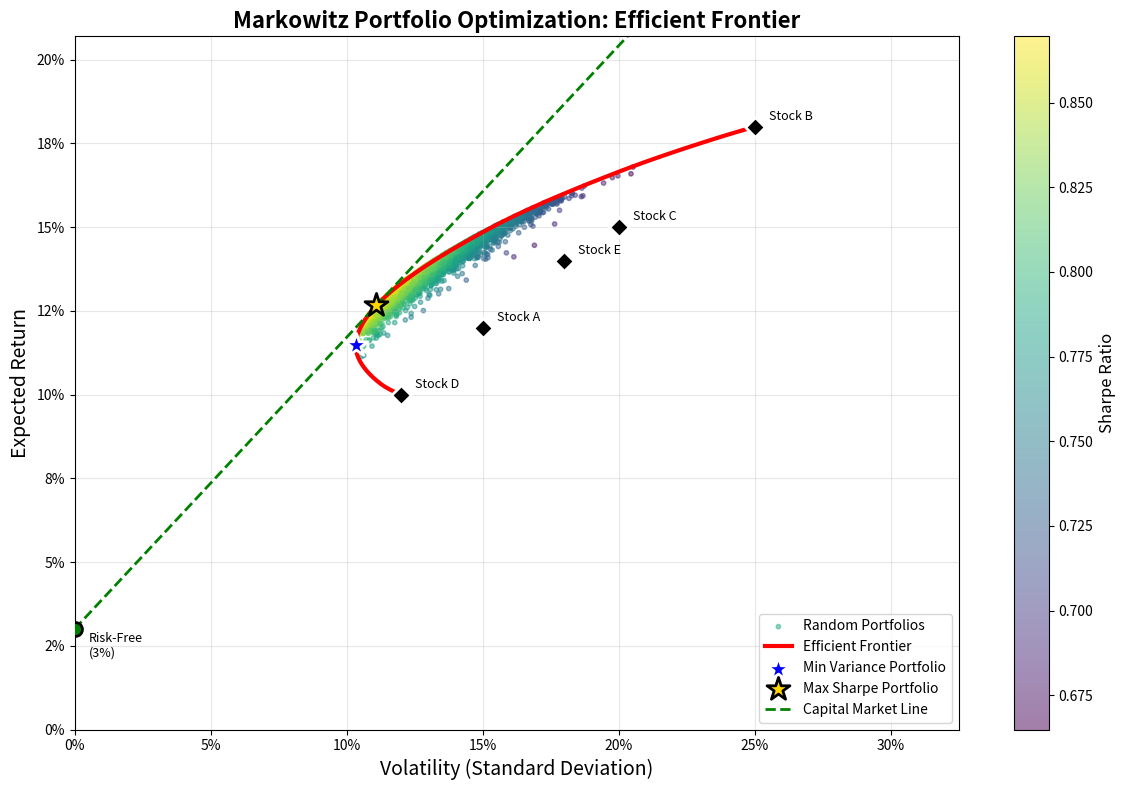

Reproduce this figure in Python.
import numpy as np
import matplotlib.pyplot as plt
from scipy.optimize import minimize

# Set random seed for reproducibility
np.random.seed(42)

# Define number of assets
n_assets = 5
asset_names = ['Stock A', 'Stock B', 'Stock C', 'Stock D', 'Stock E']

# Generate synthetic expected returns (annualized)
expected_returns = np.array([0.12, 0.18, 0.15, 0.10, 0.14])

# Generate a realistic covariance matrix
# Start with standard deviations (annualized)
std_devs = np.array([0.15, 0.25, 0.20, 0.12, 0.18])

# Create correlation matrix with realistic correlations
correlation_matrix = np.array([
    [1.00, 0.30, 0.25, 0.40, 0.35],
    [0.30, 1.00, 0.60, 0.20, 0.50],
    [0.25, 0.60, 1.00, 0.15, 0.45],
    [0.40, 0.20, 0.15, 1.00, 0.30],
    [0.35, 0.50, 0.45, 0.30, 1.00]
])

# Convert correlation matrix to covariance matrix
cov_matrix = np.outer(std_devs, std_devs) * correlation_matrix

print("Expected Returns (annualized):")
for name, ret in zip(asset_names, expected_returns):
    print(f"  {name}: {ret:.1%}")

print("\nStandard Deviations (annualized):")
for name, std in zip(asset_names, std_devs):
    print(f"  {name}: {std:.1%}")

print("\nCovariance Matrix:")
print(np.round(cov_matrix, 4))

def portfolio_return(weights, expected_returns):
    """Calculate portfolio expected return."""
    return np.dot(weights, expected_returns)

def portfolio_volatility(weights, cov_matrix):
    """Calculate portfolio standard deviation (volatility)."""
    return np.sqrt(np.dot(weights.T, np.dot(cov_matrix, weights)))

def portfolio_sharpe_ratio(weights, expected_returns, cov_matrix, risk_free_rate):
    """Calculate portfolio Sharpe ratio."""
    ret = portfolio_return(weights, expected_returns)
    vol = portfolio_volatility(weights, cov_matrix)
    return (ret - risk_free_rate) / vol

def minimize_volatility(target_return, expected_returns, cov_matrix):
    """Find minimum volatility portfolio for a given target return."""
    n = len(expected_returns)
    
    # Objective: minimize portfolio variance
    def objective(weights):
        return portfolio_volatility(weights, cov_matrix)
    
    # Constraints
    constraints = [
        {'type': 'eq', 'fun': lambda w: np.sum(w) - 1},  # weights sum to 1
        {'type': 'eq', 'fun': lambda w: portfolio_return(w, expected_returns) - target_return}  # target return
    ]
    
    # Bounds: no short selling (weights between 0 and 1)
    bounds = tuple((0, 1) for _ in range(n))
    
    # Initial guess: equal weights
    initial_weights = np.array([1/n] * n)
    
    result = minimize(objective, initial_weights, method='SLSQP',
                     bounds=bounds, constraints=constraints)
    
    return result

def find_efficient_frontier(expected_returns, cov_matrix, n_points=100):
    """Calculate the efficient frontier."""
    # Find the range of feasible returns
    min_ret = np.min(expected_returns)
    max_ret = np.max(expected_returns)
    
    # Generate target returns
    target_returns = np.linspace(min_ret, max_ret, n_points)
    
    efficient_portfolios = []
    
    for target in target_returns:
        result = minimize_volatility(target, expected_returns, cov_matrix)
        if result.success:
            vol = portfolio_volatility(result.x, cov_matrix)
            efficient_portfolios.append((vol, target, result.x))
    
    return efficient_portfolios

def find_minimum_variance_portfolio(expected_returns, cov_matrix):
    """Find the global minimum variance portfolio."""
    n = len(expected_returns)
    
    def objective(weights):
        return portfolio_volatility(weights, cov_matrix)
    
    constraints = [{'type': 'eq', 'fun': lambda w: np.sum(w) - 1}]
    bounds = tuple((0, 1) for _ in range(n))
    initial_weights = np.array([1/n] * n)
    
    result = minimize(objective, initial_weights, method='SLSQP',
                     bounds=bounds, constraints=constraints)
    
    return result.x, portfolio_return(result.x, expected_returns), portfolio_volatility(result.x, cov_matrix)

def find_max_sharpe_portfolio(expected_returns, cov_matrix, risk_free_rate):
    """Find the maximum Sharpe ratio portfolio (tangency portfolio)."""
    n = len(expected_returns)
    
    def neg_sharpe(weights):
        return -portfolio_sharpe_ratio(weights, expected_returns, cov_matrix, risk_free_rate)
    
    constraints = [{'type': 'eq', 'fun': lambda w: np.sum(w) - 1}]
    bounds = tuple((0, 1) for _ in range(n))
    initial_weights = np.array([1/n] * n)
    
    result = minimize(neg_sharpe, initial_weights, method='SLSQP',
                     bounds=bounds, constraints=constraints)
    
    return result.x, portfolio_return(result.x, expected_returns), portfolio_volatility(result.x, cov_matrix)

# Risk-free rate
risk_free_rate = 0.03

# Find special portfolios
mvp_weights, mvp_return, mvp_vol = find_minimum_variance_portfolio(expected_returns, cov_matrix)
msp_weights, msp_return, msp_vol = find_max_sharpe_portfolio(expected_returns, cov_matrix, risk_free_rate)

print("Minimum Variance Portfolio:")
print(f"  Expected Return: {mvp_return:.2%}")
print(f"  Volatility: {mvp_vol:.2%}")
print(f"  Sharpe Ratio: {(mvp_return - risk_free_rate)/mvp_vol:.3f}")
print("  Weights:")
for name, w in zip(asset_names, mvp_weights):
    if w > 0.001:
        print(f"    {name}: {w:.1%}")

print("\nMaximum Sharpe Ratio Portfolio (Tangency Portfolio):")
print(f"  Expected Return: {msp_return:.2%}")
print(f"  Volatility: {msp_vol:.2%}")
print(f"  Sharpe Ratio: {(msp_return - risk_free_rate)/msp_vol:.3f}")
print("  Weights:")
for name, w in zip(asset_names, msp_weights):
    if w > 0.001:
        print(f"    {name}: {w:.1%}")

# Calculate efficient frontier
efficient_portfolios = find_efficient_frontier(expected_returns, cov_matrix, n_points=100)

# Extract volatilities and returns
ef_vols = [p[0] for p in efficient_portfolios]
ef_rets = [p[1] for p in efficient_portfolios]

# Generate random portfolios for comparison
n_random = 5000
random_vols = []
random_rets = []
random_sharpes = []

for _ in range(n_random):
    # Generate random weights
    weights = np.random.random(n_assets)
    weights /= np.sum(weights)
    
    ret = portfolio_return(weights, expected_returns)
    vol = portfolio_volatility(weights, cov_matrix)
    sharpe = (ret - risk_free_rate) / vol
    
    random_vols.append(vol)
    random_rets.append(ret)
    random_sharpes.append(sharpe)

print(f"Generated {n_random} random portfolios")
print(f"Efficient frontier contains {len(efficient_portfolios)} optimal portfolios")

# Create the visualization
fig, ax = plt.subplots(figsize=(12, 8))

# Plot random portfolios colored by Sharpe ratio
scatter = ax.scatter(random_vols, random_rets, c=random_sharpes, 
                     cmap='viridis', alpha=0.5, s=10, label='Random Portfolios')
cbar = plt.colorbar(scatter, ax=ax)
cbar.set_label('Sharpe Ratio', fontsize=12)

# Plot efficient frontier
ax.plot(ef_vols, ef_rets, 'r-', linewidth=3, label='Efficient Frontier')

# Plot individual assets
ax.scatter(std_devs, expected_returns, marker='D', s=100, c='black', 
           edgecolors='white', linewidth=2, zorder=5)
for i, name in enumerate(asset_names):
    ax.annotate(name, (std_devs[i], expected_returns[i]), 
                xytext=(10, 5), textcoords='offset points', fontsize=9)

# Plot minimum variance portfolio
ax.scatter(mvp_vol, mvp_return, marker='*', s=300, c='blue', 
           edgecolors='white', linewidth=2, zorder=6, label='Min Variance Portfolio')

# Plot maximum Sharpe ratio portfolio
ax.scatter(msp_vol, msp_return, marker='*', s=300, c='gold', 
           edgecolors='black', linewidth=2, zorder=6, label='Max Sharpe Portfolio')

# Plot Capital Market Line
cml_x = np.linspace(0, max(ef_vols) * 1.2, 100)
cml_y = risk_free_rate + (msp_return - risk_free_rate) / msp_vol * cml_x
ax.plot(cml_x, cml_y, 'g--', linewidth=2, label='Capital Market Line')

# Plot risk-free rate
ax.scatter(0, risk_free_rate, marker='o', s=100, c='green', 
           edgecolors='black', linewidth=2, zorder=6)
ax.annotate(f'Risk-Free\n({risk_free_rate:.0%})', (0, risk_free_rate), 
            xytext=(10, -20), textcoords='offset points', fontsize=9)

# Formatting
ax.set_xlabel('Volatility (Standard Deviation)', fontsize=14)
ax.set_ylabel('Expected Return', fontsize=14)
ax.set_title('Markowitz Portfolio Optimization: Efficient Frontier', fontsize=16, fontweight='bold')

# Format axes as percentages
ax.xaxis.set_major_formatter(plt.FuncFormatter(lambda x, _: f'{x:.0%}'))
ax.yaxis.set_major_formatter(plt.FuncFormatter(lambda x, _: f'{x:.0%}'))

ax.set_xlim(0, max(std_devs) * 1.3)
ax.set_ylim(0, max(expected_returns) * 1.15)

ax.legend(loc='lower right', fontsize=10)
ax.grid(True, alpha=0.3)

plt.tight_layout()

# Save the plot
plt.savefig('plot.png', dpi=150, bbox_inches='tight')
print("Plot saved to 'plot.png'")

plt.show()